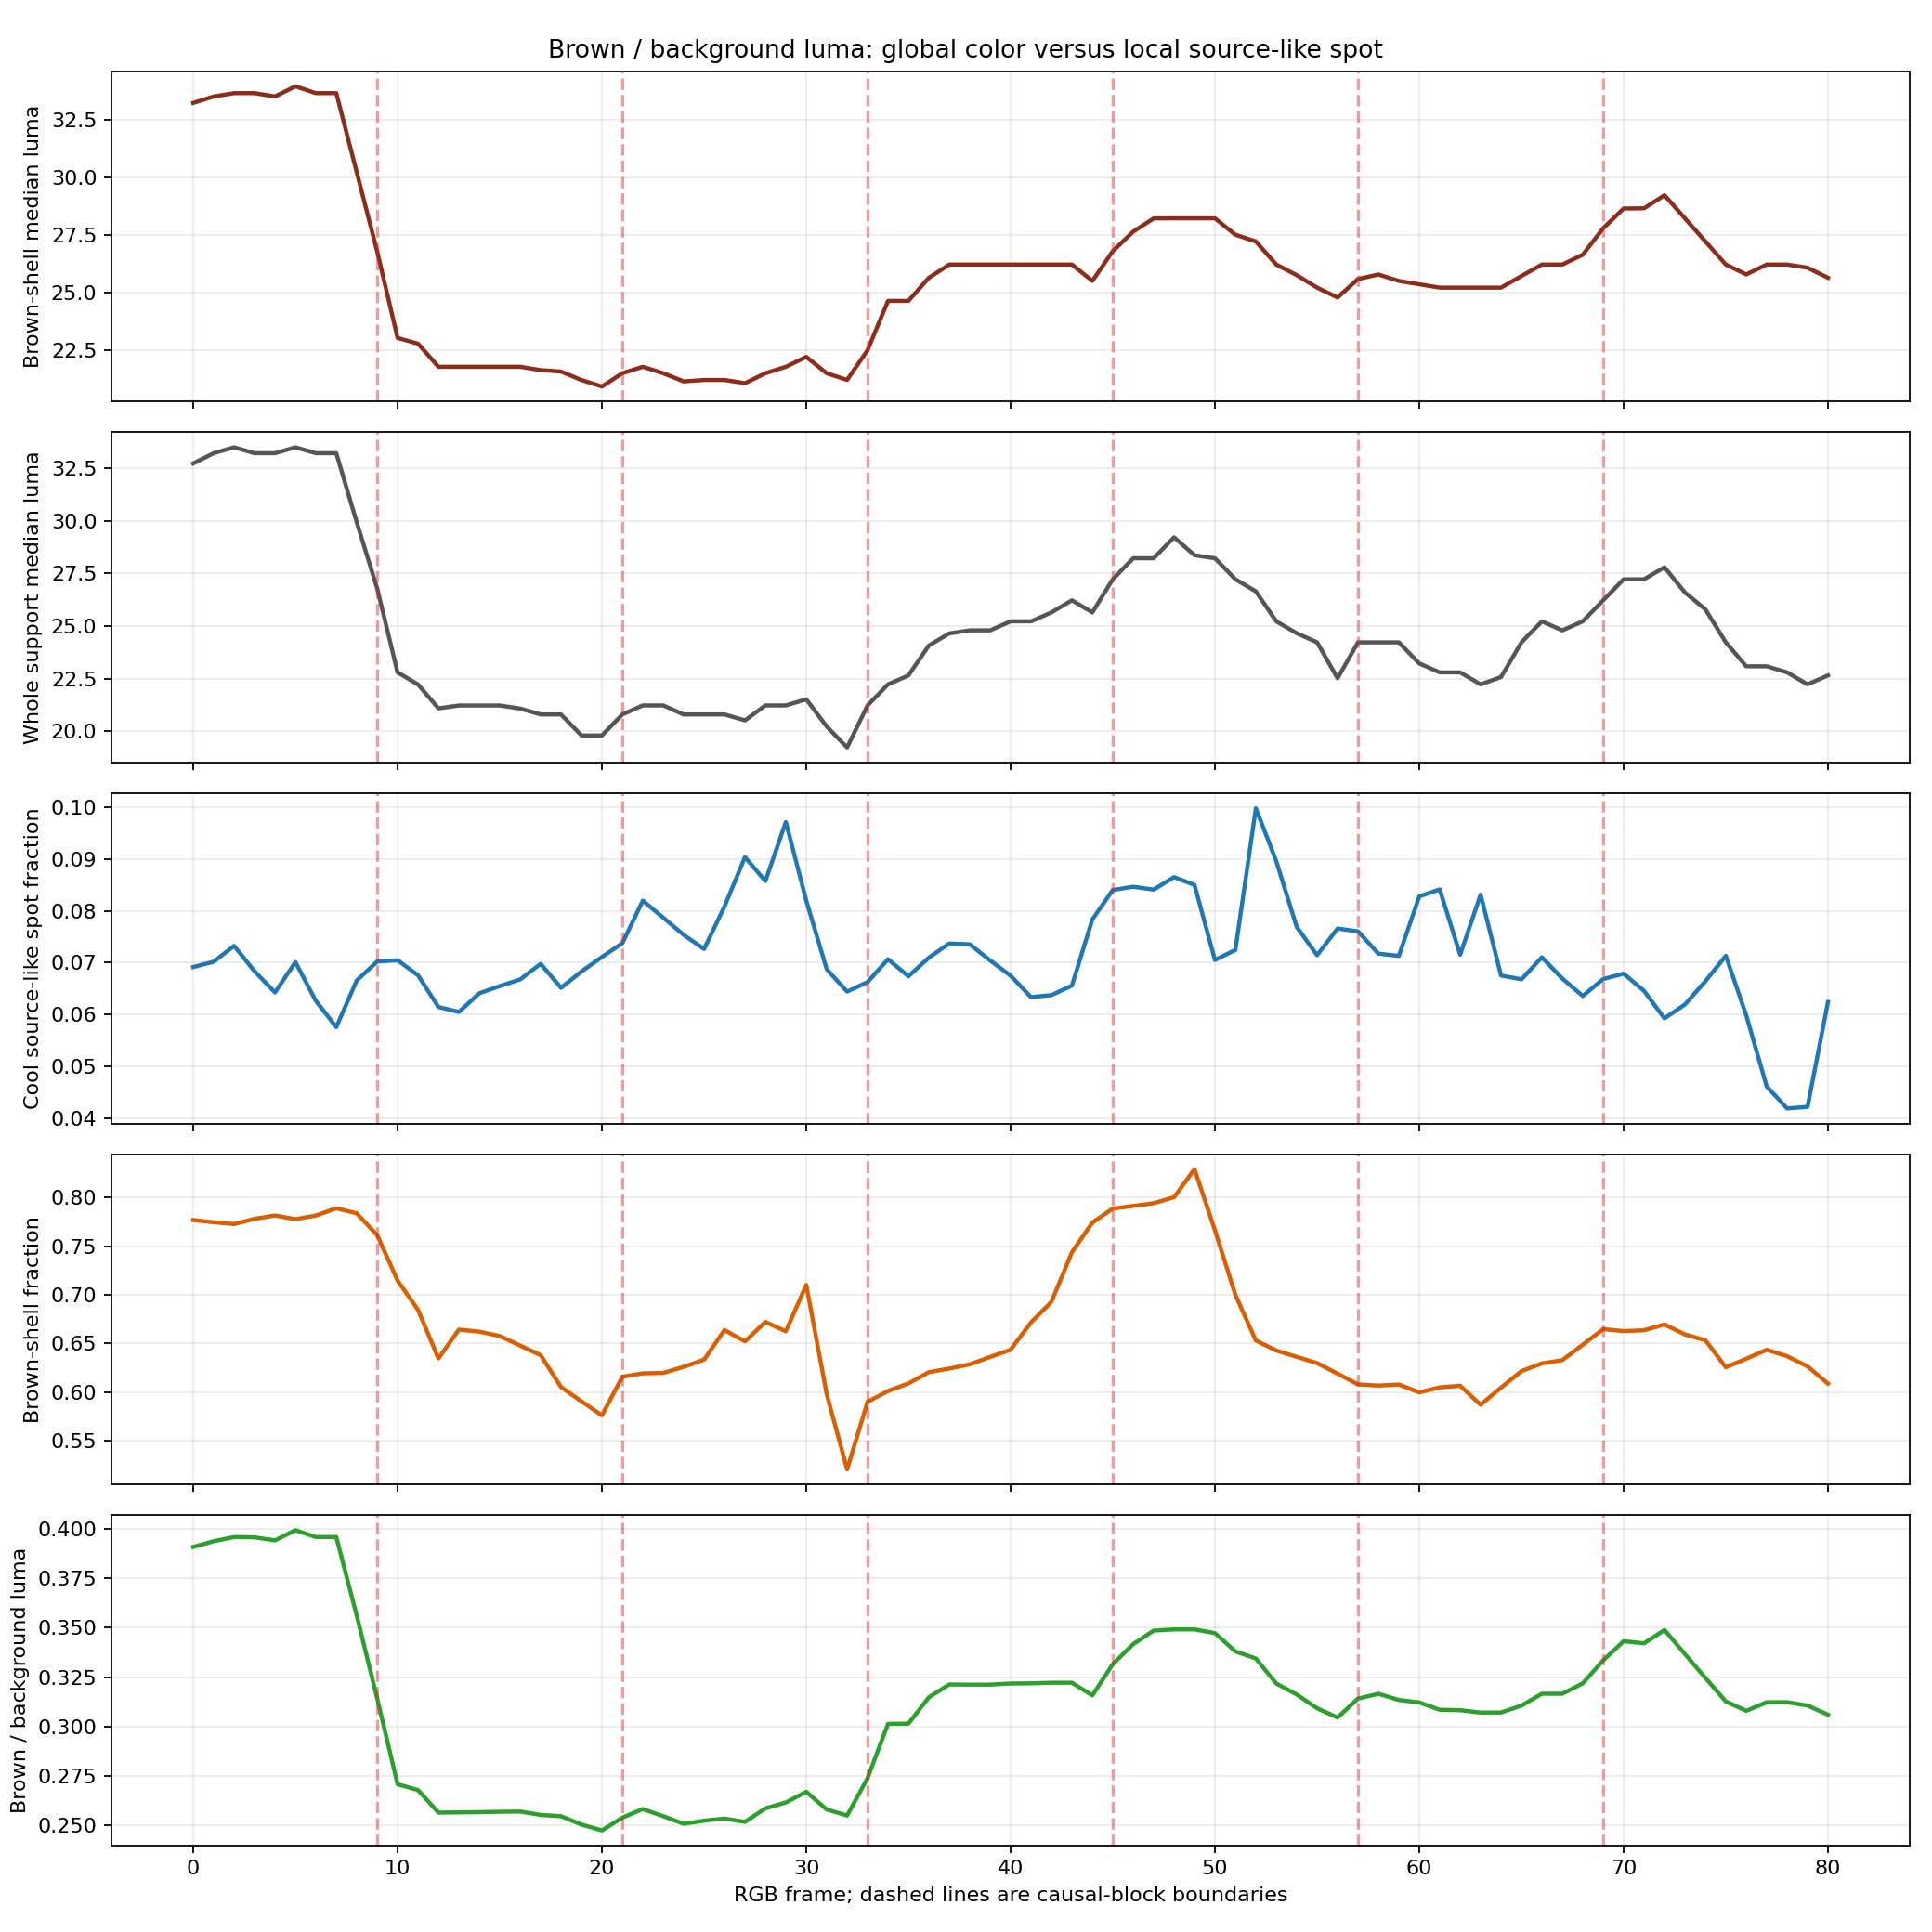

The data file committed next to this chart (first rows):
frame, is_boundary, support_area, object_luma_median, brown_shell_luma_median, brown_shell_luma_p25, brown_shell_fraction, cool_spot_fraction, background_luma_median, brown_to_background_ratio, temporal_luma_l1
0, 0, 29406, 32.73, 33.22, 28.5, 0.7769, 0.06914, 84.98, 0.3909, 0.0
1, 0, 29517, 33.22, 33.5, 28.82, 0.7747, 0.07016, 85.07, 0.3938, 5.195
2, 0, 29735, 33.5, 33.65, 29.22, 0.7728, 0.07321, 84.98, 0.3959, 5.405
3, 0, 29711, 33.22, 33.65, 29.22, 0.7782, 0.06832, 85.01, 0.3958, 6.077
4, 0, 29760, 33.22, 33.5, 29.08, 0.7816, 0.06425, 84.98, 0.3942, 7.546
5, 0, 29894, 33.5, 33.94, 29.5, 0.7778, 0.07008, 84.98, 0.3994, 5.193
6, 0, 29945, 33.22, 33.65, 29.22, 0.7815, 0.06261, 84.98, 0.3959, 4.068
7, 0, 30058, 33.22, 33.65, 29.22, 0.789, 0.05756, 84.98, 0.3959, 5.325
8, 0, 30130, 29.94, 30.22, 27.22, 0.7838, 0.06654, 84.83, 0.3562, 8.84
9, 1, 30088, 26.79, 26.79, 22.94, 0.7615, 0.07019, 85.26, 0.3143, 5.961
10, 0, 30235, 22.79, 23.05, 20.79, 0.7147, 0.07045, 85.12, 0.2707, 5.795
11, 0, 30253, 22.22, 22.79, 19.79, 0.6847, 0.06756, 85.12, 0.2678, 2.845
12, 0, 30293, 21.08, 21.79, 19.65, 0.6348, 0.06143, 85, 0.2564, 5.864
13, 0, 30310, 21.22, 21.79, 19.79, 0.6643, 0.06048, 84.98, 0.2565, 3.899
14, 0, 30277, 21.22, 21.79, 19.79, 0.6623, 0.06408, 84.93, 0.2566, 2.226
15, 0, 30273, 21.22, 21.79, 19.79, 0.6577, 0.06547, 84.87, 0.2568, 3.226
16, 0, 30276, 21.07, 21.79, 19.79, 0.6479, 0.06675, 84.83, 0.2569, 4.831
17, 0, 30288, 20.79, 21.65, 19.79, 0.6381, 0.06976, 84.83, 0.2552, 2.654
18, 0, 30323, 20.79, 21.59, 19.22, 0.6053, 0.06513, 84.8, 0.2545, 3.341
19, 0, 30213, 19.79, 21.22, 18.79, 0.5906, 0.06828, 84.77, 0.2503, 5.109
20, 0, 29942, 19.79, 20.94, 18.79, 0.5762, 0.07107, 84.65, 0.2474, 5.186
21, 1, 29960, 20.79, 21.51, 19.22, 0.6159, 0.07373, 84.77, 0.2538, 4.975
22, 0, 29951, 21.22, 21.79, 19.79, 0.6194, 0.08193, 84.42, 0.2582, 5.739
23, 0, 30038, 21.22, 21.51, 19.79, 0.6198, 0.07867, 84.51, 0.2546, 5.708
24, 0, 30635, 20.79, 21.16, 19.79, 0.626, 0.07534, 84.4, 0.2507, 10.33
25, 0, 30736, 20.79, 21.22, 19.79, 0.6335, 0.07262, 84.12, 0.2523, 7.679
26, 0, 28231, 20.79, 21.22, 19.79, 0.6639, 0.08083, 83.77, 0.2534, 5.844
27, 0, 28373, 20.51, 21.08, 19.22, 0.6522, 0.09033, 83.77, 0.2517, 4.521
28, 0, 28226, 21.22, 21.51, 19.79, 0.6722, 0.08574, 83.22, 0.2585, 10.28
29, 0, 27997, 21.22, 21.79, 19.51, 0.6626, 0.09712, 83.34, 0.2615, 7.022
30, 0, 28007, 21.51, 22.22, 19.79, 0.7102, 0.08194, 83.26, 0.2669, 12.18
31, 0, 31563, 20.22, 21.51, 19.22, 0.598, 0.06872, 83.4, 0.2579, 11.29
32, 0, 33057, 19.22, 21.22, 19.08, 0.5207, 0.0644, 83.26, 0.2549, 7.064
33, 1, 33515, 21.22, 22.51, 20.22, 0.5901, 0.06624, 82.22, 0.2738, 5.821
34, 0, 33562, 22.22, 24.65, 21.22, 0.6013, 0.07065, 81.8, 0.3013, 4.414
35, 0, 33569, 22.65, 24.65, 21.22, 0.609, 0.06735, 81.77, 0.3014, 5.003
36, 0, 33460, 24.07, 25.65, 21.51, 0.6206, 0.07095, 81.48, 0.3148, 5.873
37, 0, 33388, 24.65, 26.22, 22.22, 0.6243, 0.07368, 81.63, 0.3213, 6.276
38, 0, 33132, 24.79, 26.22, 22.22, 0.6287, 0.07352, 81.65, 0.3212, 4.364
39, 0, 32923, 24.79, 26.22, 22.22, 0.6362, 0.07041, 81.64, 0.3212, 7.544
40, 0, 32902, 25.22, 26.22, 22.22, 0.6437, 0.06747, 81.5, 0.3217, 7.029
41, 0, 32806, 25.22, 26.22, 22.79, 0.6718, 0.06334, 81.48, 0.3218, 7.278
42, 0, 32262, 25.65, 26.22, 22.79, 0.693, 0.06373, 81.4, 0.3221, 5.549
43, 0, 31559, 26.22, 26.22, 22.22, 0.7438, 0.06556, 81.4, 0.3221, 9.341
44, 0, 26999, 25.65, 25.51, 22.22, 0.7743, 0.0783, 80.8, 0.3157, 6.089
45, 1, 27894, 27.22, 26.8, 24.22, 0.7887, 0.084, 80.85, 0.3315, 5.216
46, 0, 28301, 28.22, 27.65, 25.22, 0.7914, 0.08463, 80.91, 0.3417, 3.871
47, 0, 28343, 28.22, 28.22, 25.22, 0.7942, 0.08408, 80.97, 0.3485, 2.628
48, 0, 28446, 29.22, 28.22, 25.65, 0.8003, 0.08648, 80.83, 0.3492, 5.754
49, 0, 28163, 28.37, 28.22, 25.22, 0.8291, 0.08497, 80.83, 0.3492, 8.944
50, 0, 31717, 28.22, 28.22, 25.22, 0.7664, 0.0705, 81.27, 0.3473, 11.3
51, 0, 31410, 27.22, 27.51, 24.79, 0.7, 0.07243, 81.4, 0.338, 11.15
52, 0, 32548, 26.65, 27.22, 24.22, 0.6532, 0.09976, 81.4, 0.3344, 14.35
53, 0, 33350, 25.22, 26.22, 22.79, 0.6428, 0.08957, 81.5, 0.3217, 9.584
54, 0, 33754, 24.66, 25.76, 22.22, 0.6364, 0.07688, 81.48, 0.3162, 6.662
55, 0, 34150, 24.22, 25.22, 21.51, 0.6299, 0.07142, 81.57, 0.3092, 4.973
56, 0, 34323, 22.51, 24.79, 21.22, 0.6191, 0.07657, 81.42, 0.3045, 5.459
57, 1, 34505, 24.22, 25.59, 21.79, 0.608, 0.07602, 81.48, 0.3141, 6.015
58, 0, 34580, 24.22, 25.79, 21.79, 0.6068, 0.07172, 81.48, 0.3166, 3.727
59, 0, 34619, 24.22, 25.51, 21.79, 0.6079, 0.07129, 81.4, 0.3134, 4.885
... 21 more rows
